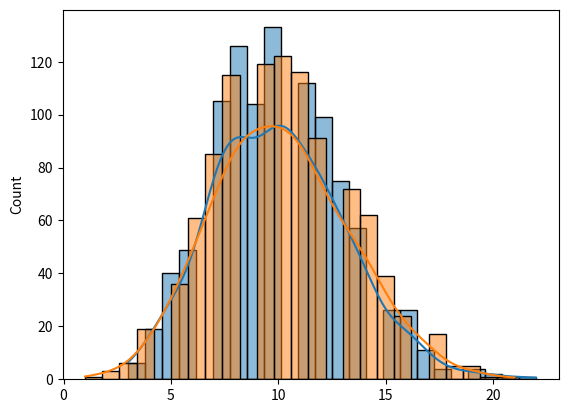

The matplotlib source for this figure:
# Poisson Distribution is a Discrete Distribution.
# It estimates how many times an event can happen in a specified time. (yani based on 
# the previous data, koi bhi ek event kitni dfa ho ga) e.g: If someone eats twice a day 
# what is the probability he will eat thrice?
# It has two parameters:
# lam - rate or known number of occurrences e.g. 2 for above problem.
# size - The shape of the returned array. size: This specifies the number of intervals
#  for which we want to generate data. Here, size=10 means we are simulating 10 intervals.

from numpy import random
import seaborn as sns
import matplotlib.pyplot as plt
d=random.poisson(lam=2, size=10)  #lam=2 yani on average vo din m 2 dfa khata h, ap btao k
# kia probabilioty h k agly 10 din m vo 2 dfa s ziada khata h ya kam khata h ya khata hi nhi
# ya 2 dfa hi khay ga,,,,, y just ek simulation h, actual scenerio k outcome
# different ho skty hn
print(d)



# considering another example:
# ek store m on average 3 customers ek minute m visit krty hn, ap btao k agly 10 
# minutes m customers k any ki kia probability h?
customer=random.poisson(lam=3, size=10)
print(customer)
# sns.histplot(customer, kde=True)
# plt.show()


# DIFFERENCE BETWEEN NORMAL AND POISSON DISTRIBUTION:

# Normal distribution is continuous whereas poisson is discrete.
# poisson m size increase kr do to normal ki trah ka curve ay ga
# sns.histplot((random.normal(50,7,1000)),kde=True , label="normal")
# sns.histplot((random.poisson(lam=50, size=1000)),kde=True, label="poisson")
# plt.show()



# DIFFERENCE BETWEEN BINOMIAL AND POISSON DISTRIBUTION:
# in binomial, there are only 2 possible outcomes while in poisson there are many
# possible outcomes

# But for very large n and near-zero p binomial distribution is near identical to 
# poisson distribution such that n * p is nearly equal to lam. then the curve
# of poisson and binomial will same
sns.histplot((random.binomial(n=1000, p=0.01, size=1000)),kde=True , label="normal")
sns.histplot((random.poisson(lam=10, size=1000)),kde=True, label="poisson")
plt.show()
